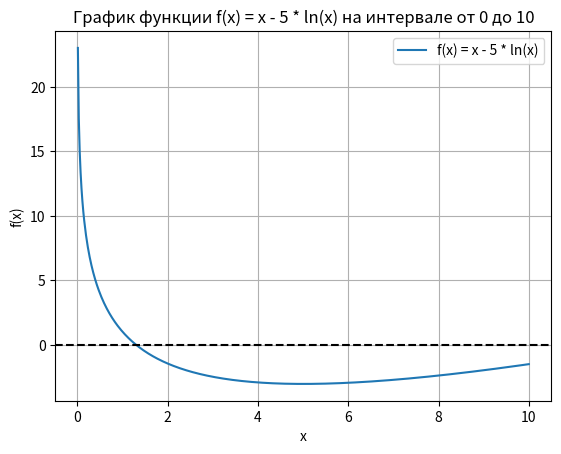
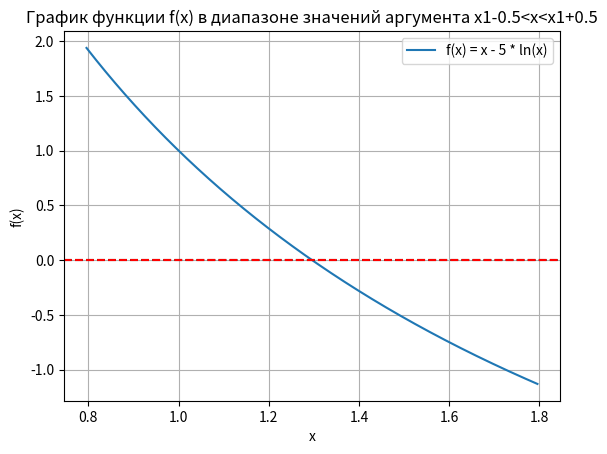
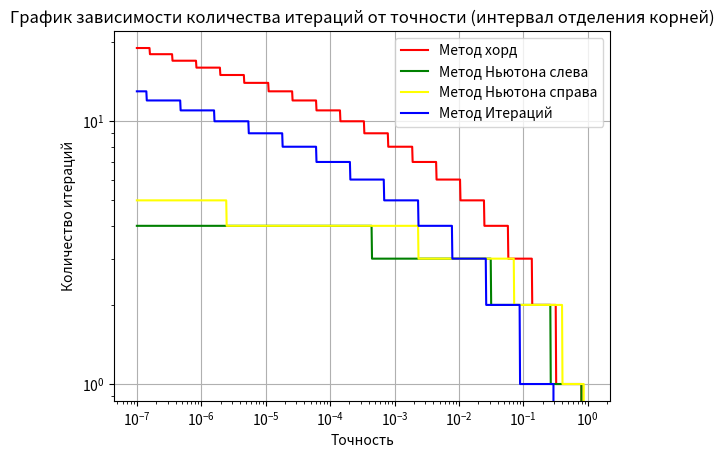
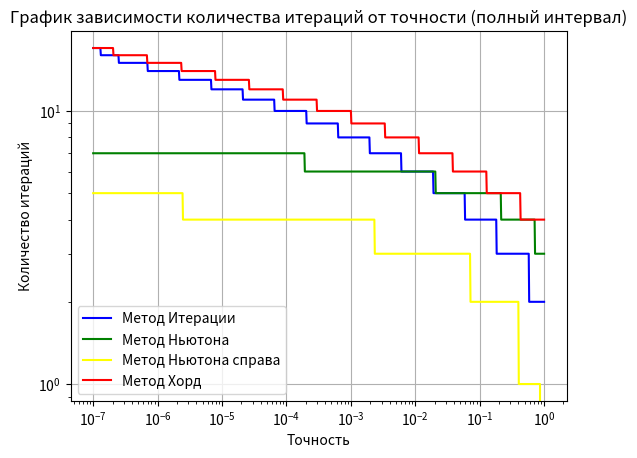

Write Python code to recreate these figures, in order.
import numpy as np
import matplotlib.pyplot as plt
import time

# мат. функция f(x)
def f(x):
    # или можно вернуть другое значение, чтобы показать, что функция не определена для x <= 0
    return x - 5 * np.log(x)

# мат. функция фи от иск
def phi(x):
    return x - (f(x)) / (1 - 5 / x)

# производная f(x)
def derivative_f(x):
    return 1 - 5 / x

# метод отделения корней
def find_root_interval(a, b, step):
    interval_found = False
    while a <= b:
        if f(a) * f(a + step) < 0:
            interval_found = True
            break
        a += step

    if interval_found:
        return a, a + step
    else:
        print("Не удалось найти интервал с корнем.")
        return None


# метод итераций
def iteration(x0, tol, max_iter):
    start_time = time.perf_counter()
    iter_count = 0
    x = x0
    while abs(f(x)) > tol and iter_count < max_iter:
        x = phi(x)
        iter_count += 1
    execution_time = time.perf_counter() - start_time
    if abs(f(x)) <= tol:
        return x, iter_count, execution_time
    else:
        return None, iter_count, execution_time


# метод хорд
def chord_method(a, b, tol, max_iter):
    start_time = time.perf_counter()
    if f(a) * f(b) >= 0:
        print("Метод хорд не может быть применен")
        return None, 0, 0

    iter_count = 0
    x = a
    while abs(f(x)) > tol and iter_count < max_iter:
        x = x - (f(x) * (b - x)) / (f(b) - f(x))
        iter_count += 1

    execution_time = time.perf_counter() - start_time
    if abs(f(x)) <= tol:
        return x, iter_count, execution_time
    else:
        return None, iter_count, execution_time


# метод Ньютона
def newton_method(x0, tol, max_iter):
    start_time = time.perf_counter()
    iter_count = 0
    x = x0
    while abs(f(x)) > tol and iter_count < max_iter:
        x = x - f(x) / derivative_f(x)
        iter_count += 1
    execution_time = time.perf_counter() - start_time
    if abs(f(x)) <= tol:
        return x, iter_count, execution_time
    else:
        return None, iter_count, execution_time


def bisection_method(a, b, tol, max_iter):
    start_time = time.perf_counter()
    if f(a) * f(b) >= 0:
        print("Метод деления пополам не может быть применен")
        return None, 0, 0

    iter_count = 0
    while abs(b - a) > tol and iter_count < max_iter:
        c = (a + b) / 2
        if f(c) == 0:
            execution_time = time.perf_counter() - start_time
            return c, iter_count, execution_time
        elif f(a) * f(c) < 0:
            b = c
        else:
            a = c
        iter_count += 1

    execution_time = time.perf_counter() - start_time
    if abs(b - a) <= tol:
        return (a + b) / 2, iter_count, execution_time
    else:
        return None, iter_count, execution_time


a_scan = 0.1
b_scan = 10.0
step_size = 0.5

root_interval = find_root_interval(a_scan, b_scan, step_size)

if root_interval is not None:
    a_root, b_root = root_interval

    tolerance = 0.0001
    max_iterations = 100

    result_iteration, iterations_iteration, iteration_time_interval = iteration(a_root, tolerance, max_iterations)
    result_chord, iterations_chord, chord_time_interval = chord_method(a_root, b_root, tolerance, max_iterations)
    result_newton, iterations_newton, newton_time_interval = newton_method(a_root, tolerance, max_iterations)
    result_bisection, iterations_bisection, bisection_time_interval = bisection_method(a_root, b_root, tolerance, max_iterations)

    result_bisection_full, iterations_bisection_full, bisection_time_full = bisection_method(a_scan, b_scan, tolerance, max_iterations)
    result_iteration_full, iterations_iteration_full, iteration_time_full = iteration(a_scan, tolerance, max_iterations)
    result_chord_full, iterations_chord_full, chord_time_full = chord_method(a_scan, b_scan, tolerance, max_iterations)
    result_newton_full, iterations_newton_full, newton_time_full = newton_method(a_scan, tolerance, max_iterations)

    # print("Метод итераций:")
    # if result_iteration is not None:
    #     print("Корень: {:.6f}".format(result_iteration))
    #     # print("Количество итераций:", iterations_iteration)
    #     print("Время выполнения на интервале:", iteration_time_interval)
    # else:
    #     print("Не удалось найти корень.")
    # print()
    #
    # print("Метод хорд:")
    # if result_chord is not None:
    #     print("Корень: {:.6f}".format(result_chord))
    #     # print("Количество итераций:", iterations_chord)
    #     print("Время выполнения на интервале:", chord_time_interval)
    # else:
    #     print("Не удалось найти корень.")
    # print()
    #
    # print("Метод Ньютона:")
    # if result_newton is not None:
    #     print("Корень: {:.6f}".format(result_newton))
    #     # print("Количество итераций:", iterations_newton)
    #     print("Время выполнения на интервале:", newton_time_interval)
    # else:
    #     print("Не удалось найти корень.")
    # print()

    # создаем массив значений x и y для первого графика (от -10 до 10)
    x_full = np.linspace(-10, 10, 1000)
    y_full = f(x_full)

    # создаем массив значений x и y для второго графика (от x-0.5 до x+0.5)
    x_range = np.linspace(result_iteration - 0.5, result_iteration + 0.5, 1000)
    y_range = f(x_range)

    # строим первый график (от -10 до 10)
    plt.plot(x_full, y_full, label='f(x) = x - 5 * ln(x)')
    plt.axhline(y=0, color='black', linestyle='--')
    plt.xlabel('x')
    plt.ylabel('f(x)')
    plt.title('График функции f(x) = x - 5 * ln(x) на интервале от 0 до 10')
    plt.legend()
    plt.grid(True)
    plt.show()

    # строим второй график (от x-0.5 до x+0.5)
    plt.figure()
    plt.plot(x_range, y_range, label='f(x) = x - 5 * ln(x)')
    plt.axhline(y=0, color='black', linestyle='--')
    plt.xlabel('x')
    plt.ylabel('f(x)')
    plt.title('График функции f(x) в диапазоне значений аргумента х1-0.5<x<x1+0.5')
    plt.legend()
    plt.grid(True)
    plt.axhline(y=0, color='red', linestyle='--')  # Линия через ноль на оси ординат
    plt.show()

    # создаем массив значений x для временной зависимости на интервале отделения корней
    x_interval = np.arange(1, max_iterations + 1)

    # создаем массив значений x для временной зависимости на полном интервале
    x_full = np.linspace(0.01, 10, 1000)

    # создаем массив значений времени выполнения для каждого метода на интервале отделения корней
    iteration_times_interval = []
    chord_times_interval = []
    newton_times_interval = []
    bisection_times_interval = []

    # вычисляем времена выполнения для каждого количества итераций на интервале отделения корней
    for i in range(1, max_iterations + 1):
        _, _, iteration_time_interval = iteration(a_root, tolerance, i)
        _, _, chord_time_interval = chord_method(a_root, b_root, tolerance, i)
        _, _, newton_time_interval = newton_method(a_root, tolerance, i)
        _, _, bisection_time_interval = bisection_method(a_root, b_root, tolerance, i)
        iteration_times_interval.append(iteration_time_interval)
        chord_times_interval.append(chord_time_interval)
        newton_times_interval.append(newton_time_interval)
        bisection_times_interval.append(bisection_time_interval)

    # создаем массив значений времени выполнения для каждого метода на полном интервале
    iteration_times_full = []
    chord_times_full = []
    newton_times_full = []
    bisection_times_full = []

    # вычисляем времена выполнения для каждого количества итераций на полном интервале
    for i in range(1, max_iterations + 1):
        _, _, iteration_time_full = iteration(0.1, tolerance, i)
        _, _, chord_time_full = chord_method(0.1, 10, tolerance, i)
        _, _, newton_time_full = newton_method(0.1, tolerance, i)
        _, _, bisection_time_interval = bisection_method(0.1, 10, tolerance, i)
        iteration_times_full.append(iteration_time_full)
        chord_times_full.append(chord_time_full)
        newton_times_full.append(newton_time_full)
        bisection_times_full.append(bisection_time_full)

    round_decimal = 4

    # округление времени выполнения для каждого метода на интервале отделения корней
    iteration_times_interval_rounded = [round(time, round_decimal) for time in iteration_times_interval]
    chord_times_interval_rounded = [round(time, round_decimal) for time in chord_times_interval]
    newton_times_interval_rounded = [round(time, round_decimal) for time in newton_times_interval]
    bisection_times_interval_rounded = [round(time, round_decimal) for time in bisection_times_interval]

    # округление времени выполнения для каждого метода на полном интервале
    iteration_times_full_rounded = [round(time, round_decimal) for time in iteration_times_full]
    chord_times_full_rounded = [round(time, round_decimal) for time in chord_times_full]
    newton_times_full_rounded = [round(time, round_decimal) for time in newton_times_full]
    bisection_times_full_rounded = [round(time, round_decimal) for time in bisection_times_full]

    # # строим график временной зависимости для каждого метода на интервале отделения корней
    # # plt.plot(x_interval, iteration_times_interval, label='Метод итераций', color='red')
    # plt.plot(x_interval, chord_times_interval, label='Метод хорд', color='blue')
    # plt.plot(x_interval, newton_times_interval, label='Метод Ньютона', color='green')
    # plt.plot(x_interval, bisection_times_interval, label='Метод Итераций', color='red')
    # # добавляем легенду
    # plt.legend()
    #
    # # добавляем подписи к осям
    # plt.xlabel('Количество итераций')
    # plt.ylabel('Время выполнения (сек)')
    #
    # # отображаем график
    # plt.show()

    # Массив значений точностей
    tolerances = np.logspace(-7, 0, 1000)
    tolerancess = np.logspace(-4, 0, 1000)
    tolerancesss = np.logspace(-15, 0, 1000)
    # Массивы для хранения количества итераций для каждого метода на интервале отделения корней
    iterations_iteration_interval = []
    iterations_chord_interval = []
    iterations_newton_interval = []
    iterations_newton_interval1 = []
    iterations_bisection_interval = []

    # Массивы для хранения количества итераций для каждого метода на полном интервале
    iterations_iteration_full = []
    iterations_chord_full = []
    iterations_newton_full = []
    iterations_newton_full1 = []
    iterations_bisection_full = []

    for tol in tolerancess:
        _, iter_iter, _ = iteration(a_root, tol, max_iterations)
        _, iter_bisection, _ = bisection_method(a_root, b_root, tol, max_iterations)
        iterations_iteration_interval.append(iter_iter)
        iterations_bisection_interval.append(iter_bisection)
    # Вычисляем количество итераций для каждой заданной точности на интервале отделения корней
    for tol in tolerancesss:
        _, iter_chord, _ = chord_method(a_root, b_root, tol, max_iterations)
        _, iter_newton, _ = newton_method(a_root, tol, max_iterations)
        _, iter_newton1, _ = newton_method(b_root, tol, max_iterations)
        iterations_chord_interval.append(iter_chord)
        iterations_newton_interval.append(iter_newton)
        iterations_newton_interval1.append(iter_newton1)

    for tol in tolerancess:
        _, iter_iter, _ = iteration(a_scan, tol, max_iterations)
        _, iter_bisection, _ = bisection_method(a_scan, b_scan, tol, max_iterations)
        iterations_iteration_full.append(iter_iter)
        iterations_bisection_full.append(iter_bisection)


    # Вычисляем количество итераций для каждой заданной точности на полном интервале
    for tol in tolerancesss:
        _, iter_chord, _ = chord_method(a_scan, b_scan, tol, max_iterations)
        _, iter_newton, _ = newton_method(a_scan, tol, max_iterations)
        _, iter_newton1, _ = newton_method(b_root, tol, max_iterations)
        iterations_chord_full.append(iter_chord)
        iterations_newton_full.append(iter_newton)
        iterations_newton_full1.append(iter_newton1)

    # Построение графика для интервала отделения корней
    plt.figure()
    # plt.plot(tolerancess, iterations_iteration_interval, label='Метод итерации', color='red')
    plt.plot(tolerances, iterations_chord_interval, label='Метод хорд', color='red')
    plt.plot(tolerances, iterations_newton_interval, label='Метод Ньютона слева', color='green')
    plt.plot(tolerances, iterations_newton_interval1, label='Метод Ньютона справа', color='yellow')
    plt.plot(tolerances, iterations_bisection_interval, label='Метод Итераций', color='blue')
    plt.xscale('log')
    plt.yscale('log')
    plt.xlabel('Точность')
    plt.ylabel('Количество итераций')
    plt.title('График зависимости количества итераций от точности (интервал отделения корней)')
    plt.legend()
    plt.grid(True)


    # Построение графика для полного интервала
    plt.figure()
    # plt.plot(tolerancess, iterations_iteration_full, label='Метод итерации', color='red')
    plt.plot(tolerances, iterations_chord_full, label='Метод Итерации', color='blue')
    plt.plot(tolerances, iterations_newton_full, label='Метод Ньютона', color='green')
    plt.plot(tolerances, iterations_newton_interval1, label='Метод Ньютона справа', color='yellow')
    plt.plot(tolerances, iterations_bisection_full, label='Метод Хорд', color='red')
    plt.xscale('log')
    plt.yscale('log')
    plt.xlabel('Точность')
    plt.ylabel('Количество итераций')
    plt.title('График зависимости количества итераций от точности (полный интервал)')
    plt.legend()
    plt.grid(True)
    plt.show()
